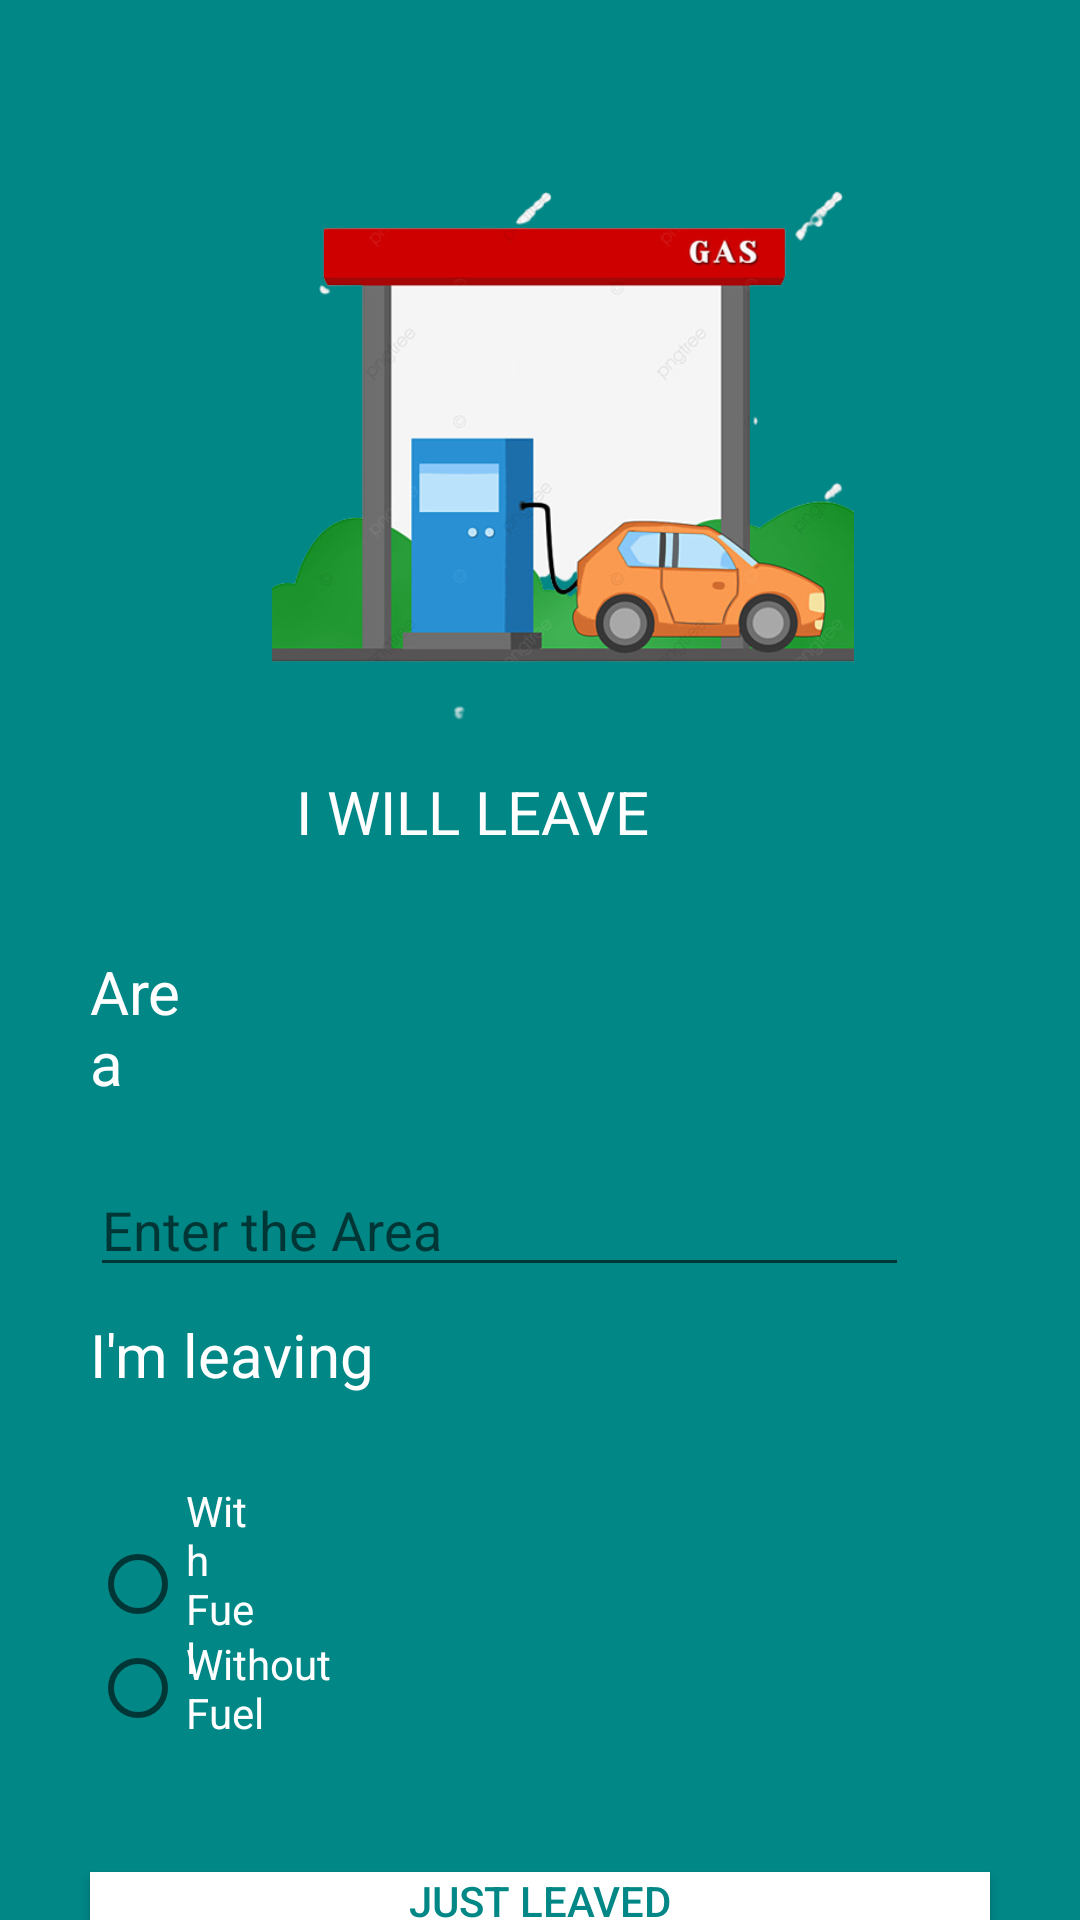

Here is an Android app screen rendered from its layout file. Give the layout XML and the strings, colors and styles it references.
<!-- AndroidManifest.xml: application theme Theme.AppCompat.Light -->
<!-- res/layout/depature_ui.xml -->
<?xml version="1.0" encoding="utf-8"?>
<RelativeLayout xmlns:android="http://schemas.android.com/apk/res/android"
    xmlns:app="http://schemas.android.com/apk/res-auto"
    xmlns:tools="http://schemas.android.com/tools"
    android:layout_width="match_parent"
    android:layout_height="match_parent"
    android:background="@color/teal_700"
    tools:context=".MainActivity">

    <TextView
        android:id="@+id/signup_txt"
        android:layout_width="301dp"
        android:layout_height="wrap_content"
        android:layout_below="@+id/imageView"
        android:layout_alignParentEnd="true"
        android:layout_centerHorizontal="true"
        android:layout_marginTop="13dp"
        android:layout_marginEnd="52dp"
        android:text="I WILL LEAVE"
        android:textAlignment="center"
        android:textColor="#ffff"
        android:textSize="20sp" />

    <TextView
        android:id="@+id/area_txt"
        android:layout_width="90dp"
        android:layout_height="wrap_content"
        android:layout_alignParentStart="true"
        android:layout_alignParentTop="true"
        android:layout_alignParentEnd="true"
        android:layout_marginStart="30dp"
        android:layout_marginTop="317dp"
        android:layout_marginEnd="299dp"
        android:text="Area"
        android:textColor="#ffff"
        android:textSize="20sp" />

    <TextView
        android:id="@+id/textView5"
        android:layout_width="186dp"
        android:layout_height="wrap_content"
        android:layout_below="@+id/area_txt"
        android:layout_alignParentStart="true"
        android:layout_alignParentTop="true"
        android:layout_alignParentEnd="true"
        android:layout_marginStart="30dp"
        android:layout_marginTop="438dp"
        android:layout_marginEnd="196dp"
        android:text="I'm leaving"
        android:textColor="#ffff"
        android:textSize="20sp" />

    <com.google.android.material.textfield.TextInputLayout
        android:layout_width="match_parent"
        android:layout_height="wrap_content"
        android:layout_below="@+id/area_txt"
        android:layout_marginTop="-360dp">

    </com.google.android.material.textfield.TextInputLayout>

    <ImageView
        android:id="@+id/imageView"
        android:layout_width="301dp"
        android:layout_height="194dp"
        android:layout_alignParentStart="true"
        android:layout_alignParentEnd="true"
        android:layout_marginStart="65dp"
        android:layout_marginTop="50dp"
        android:layout_marginEnd="50dp"
        app:srcCompat="@drawable/state"
        tools:ignore="ImageContrastCheck" />

    <com.google.android.material.textfield.TextInputEditText
        android:layout_width="wrap_content"
        android:layout_height="wrap_content"
        android:layout_below="@+id/area_txt"
        android:layout_alignParentStart="true"
        android:layout_alignParentEnd="true"
        android:layout_marginStart="30dp"
        android:layout_marginTop="20dp"
        android:layout_marginEnd="57dp"
        android:hint="Enter the Area" />

    <Button
        android:id="@+id/show_btn"
        android:layout_width="316dp"
        android:layout_height="38dp"
        android:layout_below="@+id/textView5"
        android:layout_alignParentStart="true"
        android:layout_alignParentEnd="true"
        android:layout_marginStart="30dp"
        android:layout_marginTop="159dp"
        android:layout_marginEnd="30dp"
        android:background="#ffff"
        android:text="JUST LEAVED"
        android:textColor="@color/teal_700" />

    <RadioButton
        android:id="@+id/radioButton2"
        android:layout_width="wrap_content"
        android:layout_height="wrap_content"
        android:layout_below="@+id/textView5"
        android:layout_alignParentStart="true"
        android:layout_alignParentEnd="true"
        android:layout_marginStart="30dp"
        android:layout_marginTop="29dp"
        android:layout_marginEnd="274dp"
        android:text="With Fuel"
        android:textColor="@color/white" />

    <RadioButton
        android:id="@+id/radioButton3"
        android:layout_width="158dp"
        android:layout_height="wrap_content"
        android:layout_below="@+id/textView5"
        android:layout_alignParentStart="true"
        android:layout_alignParentEnd="true"
        android:layout_marginStart="30dp"
        android:layout_marginTop="80dp"
        android:layout_marginEnd="230dp"
        android:text="Without Fuel"
        android:textColor="@color/white" />

</RelativeLayout>
<!-- resources referenced by this layout -->
<resources>
  <color name="teal_700">#FF018786</color>
  <color name="white">#FFFFFFFF</color>
  <!-- drawable state: png bitmap (drawable, 94554 bytes) -->
</resources>
